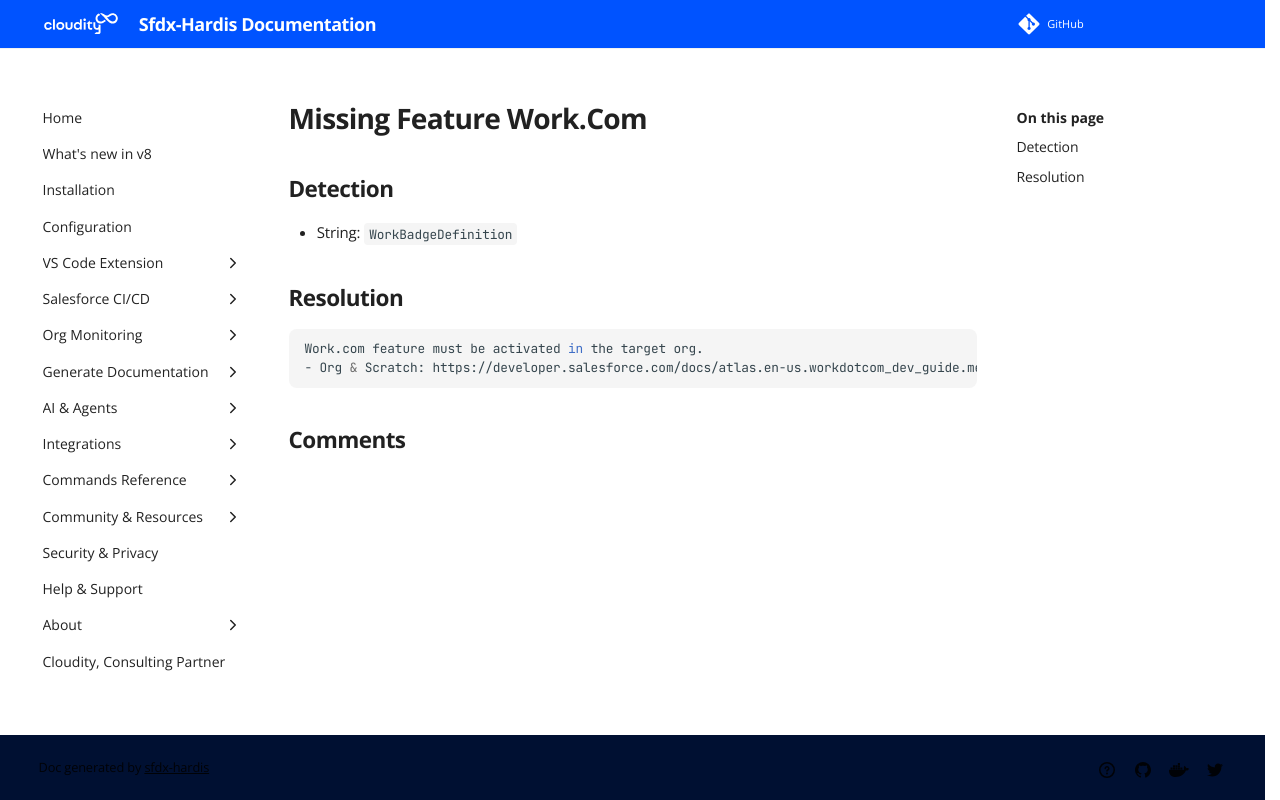

repository: hardisgroupcom/sfdx-hardis · page: sf-deployment-assistant/Missing-Feature-Work-Com/index.html · generator: mkdocs

---
title: "Missing Feature Work.Com (Deployment assistant)"
description: "How to solve Salesforce deployment error \"WorkBadgeDefinition\""
---
<!-- markdownlint-disable MD013 -->
# Missing Feature Work.Com

## Detection

- String: `WorkBadgeDefinition`

## Resolution

```shell
Work.com feature must be activated in the target org.
- Org & Scratch: https://developer.salesforce.com/docs/atlas.en-us.workdotcom_dev_guide.meta/workdotcom_dev_guide/wdc_cc_setup_dev_org.htm
```
